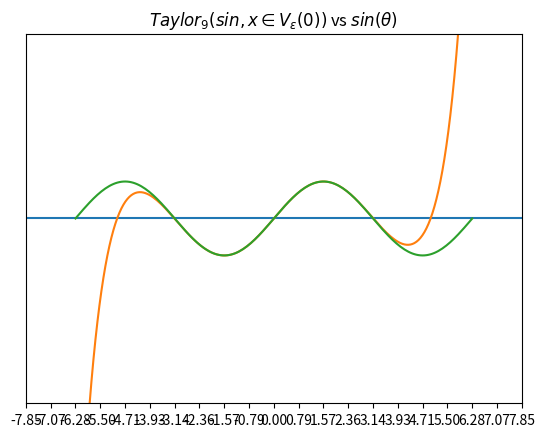

Write the Python code that produced this figure.
from math import pow, sin, pi
from math import factorial as fact
import matplotlib.pyplot as plt 
import numpy as np 


fig, ax = plt.subplots()
ax.set_title(r'$Taylor_{9}(sin, x \in V_{\epsilon}(0))$ vs $sin(\theta)$')


start, end = -2.5*pi, 2.5*pi
stepsize = pi / 4
ax.set_xlim(start, end)
#ax.xticks(np.arange(-2.5*pi, 2.5*pi, pi/4))
#ax.xaxis.set_ticks(np.arange(start, end, stepsize))
ax.xaxis.set_major_locator(plt.MultipleLocator(pi / 4))
ax.yaxis.set_major_locator(plt.NullLocator())
ax.set_ylim(-5, 5)

def taylor_sin(x):
    return x - pow(x, 3)/ fact(3) + pow(x, 5)/fact(5) - pow(x, 7)/fact(7) + pow(x, 9) / fact(9)

mx = np.linspace(-2*pi, 2* pi, 200)
y1x = [taylor_sin(x) for x in mx]
#y1x = taylor_sin(mx)
y2x = [sin(x) for x in mx]

ax.plot([-3*pi, 0, 3*pi], [0, 0, 0])
ax.plot(mx, y1x)
ax.plot(mx, y2x)

plt.show()
